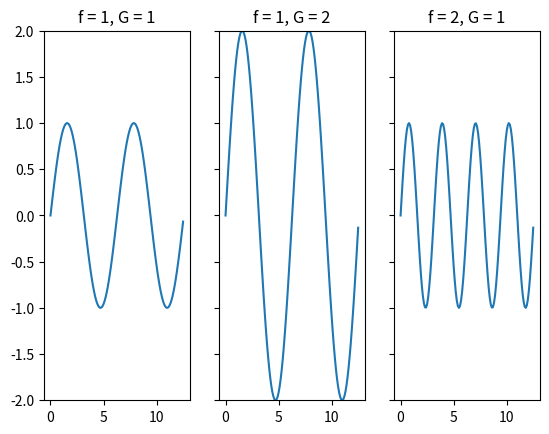

Write Python code to recreate this figure.
# -*- coding: utf-8 -*-

# Now we want to tweak the parameters of a single sine wave by modifying
# the values that define it. These are:
# Amplitude (A)
# Frequency (f)
# time (t)

# Not that although sine waves are typically used in time series,
# t doesn't have to always be time. It can be any dimension along
# which you measure an oscillation. We'll stick with time here for ease.

# We'll start by importing the same packages as before:
import numpy as np
import matplotlib.pyplot as plt

# And create our time vector similar to the last example:
t_start = 0
t_end = 4*np.pi
dt = 0.1

# We'll arbitrarily say these are in seconds for convenience.
t = np.arange(t_start,t_end,dt)

# Let's set up some subplots to compare the figures we generate.
fig, (ax1, ax2, ax3) = plt.subplots(nrows=1,ncols=3,sharey=True)

# Now if we were to use the basic sin(t) function, we would get a sine wave
# with an amplitude and frequency of 1. Our units here are arbitrary since
# we are working with made-up data. An example would be amplitude in voltage
# and frequency in Hz (1/s) in EEG data.
A = np.sin(t)
ax1.plot(t,A)
ax1.set_title('f = 1, G = 1')
ax1.set_ylim(-2,2)

# To change the peak amplitude of a sine wave, multiply it by a gain value (G).
G = 2
A = G*np.sin(t)
ax2.plot(t,A)
ax2.set_title('f = 1, G = 2')

# Strictly speaking, the amplitude is constantly changing in this wave.
# What we call G is the peak amplitude, and scales the amplitude value at
# each timepoint.

# Frequency is similarly changed by multiplying inside the sine function.
f = 2
A = np.sin(f*t)
ax3.plot(t,A)
ax3.set_title('f = 2, G = 1')


# Let's take a look at how these waves look compared to each other.
plt.show
